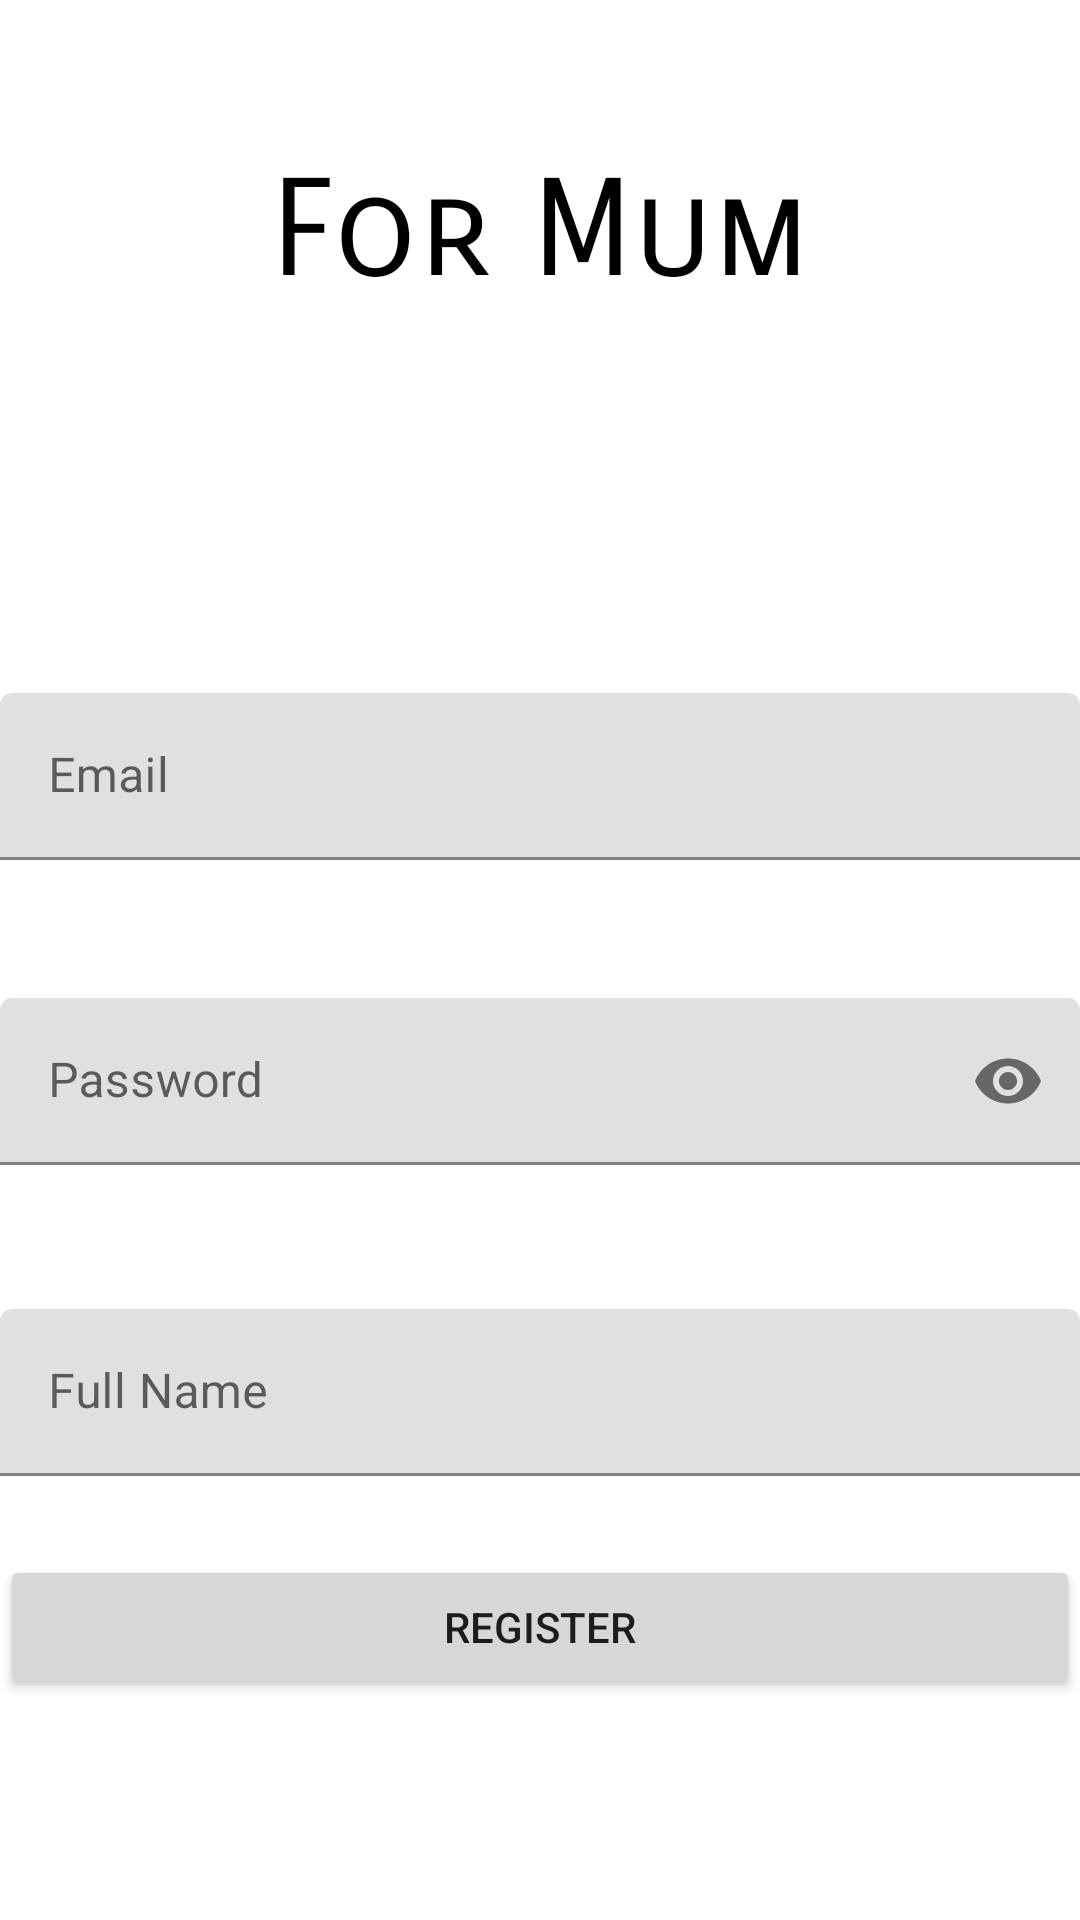

Reconstruct the res/layout file that produces this screen, plus the resources it refers to.
<!-- AndroidManifest.xml: application theme Theme.ForMum -->
<!-- res/layout/activity_register.xml -->
<?xml version="1.0" encoding="utf-8"?>
<androidx.constraintlayout.widget.ConstraintLayout xmlns:android="http://schemas.android.com/apk/res/android"
    xmlns:app="http://schemas.android.com/apk/res-auto"
    xmlns:tools="http://schemas.android.com/tools"
    android:padding="@dimen/_20sdp"
    android:layout_width="match_parent"
    android:layout_height="match_parent"
    tools:context=".RegisterActivity">

    <ProgressBar
        android:id="@+id/progress"
        android:layout_width="wrap_content"
        android:layout_height="wrap_content"
        android:visibility="gone"
        app:layout_constraintBottom_toBottomOf="parent"
        app:layout_constraintEnd_toEndOf="parent"
        app:layout_constraintStart_toStartOf="parent"
        app:layout_constraintTop_toTopOf="parent" />


    <Button
        android:id="@+id/btnRegister"
        android:layout_width="0dp"
        android:layout_height="wrap_content"
        android:text="@string/register"
        app:layout_constraintBottom_toBottomOf="parent"
        app:layout_constraintEnd_toEndOf="parent"
        app:layout_constraintHorizontal_bias="1.0"
        app:layout_constraintStart_toStartOf="parent"
        app:layout_constraintTop_toBottomOf="@+id/edtFullName"
        app:layout_constraintVertical_bias="0.264">

    </Button>

    <TextView
        android:id="@+id/textView"
        android:layout_width="wrap_content"
        android:layout_height="wrap_content"
        android:layout_marginTop="50dp"
        android:textColor="@color/black"
        android:fontFamily="sans-serif-smallcaps"
        android:text="@string/app_name"
        android:textSize="45sp"
        app:layout_constraintEnd_toEndOf="parent"
        app:layout_constraintStart_toStartOf="parent"
        app:layout_constraintTop_toTopOf="parent" />


    <com.google.android.material.textfield.TextInputLayout
        android:id="@+id/edtPassword"
        android:layout_width="0dp"
        android:layout_height="wrap_content"
        android:layout_marginTop="46dp"
        android:hint="@string/password"
        app:endIconMode="password_toggle"
        app:layout_constraintEnd_toEndOf="parent"
        app:layout_constraintStart_toStartOf="parent"
        app:layout_constraintTop_toBottomOf="@+id/edtEmail">

        <com.google.android.material.textfield.TextInputEditText
            android:layout_width="match_parent"
            android:layout_height="wrap_content"
            android:inputType="textPassword" />

    </com.google.android.material.textfield.TextInputLayout>

    <com.google.android.material.textfield.TextInputLayout
        android:id="@+id/edtFullName"
        android:layout_width="0dp"
        android:layout_height="wrap_content"
        android:layout_marginTop="48dp"
        android:hint="@string/name"
        app:layout_constraintEnd_toEndOf="parent"
        app:layout_constraintStart_toStartOf="parent"
        app:layout_constraintTop_toBottomOf="@+id/edtPassword">

        <com.google.android.material.textfield.TextInputEditText
            android:layout_width="match_parent"
            android:layout_height="wrap_content"
            android:inputType="text" />

    </com.google.android.material.textfield.TextInputLayout>

    <com.google.android.material.textfield.TextInputLayout
        android:id="@+id/edtEmail"
        android:layout_width="0dp"
        android:layout_height="wrap_content"

        android:layout_marginTop="127dp"
        android:hint="@string/email"
        app:layout_constraintEnd_toEndOf="parent"
        app:layout_constraintStart_toStartOf="parent"
        app:layout_constraintTop_toBottomOf="@id/textView">

        <com.google.android.material.textfield.TextInputEditText
            android:layout_width="match_parent"
            android:layout_height="wrap_content" />
    </com.google.android.material.textfield.TextInputLayout>


</androidx.constraintlayout.widget.ConstraintLayout>
<!-- resources referenced by this layout -->
<resources>
  <color name="black">#FF000000</color>
  <string name="app_name">For Mum</string>
  <string name="email">Email</string>
  <string name="name">Full Name</string>
  <string name="password">Password</string>
  <string name="register">Register</string>
  <style name="Theme.ForMum" parent="Theme.MaterialComponents.DayNight.NoActionBar">
          
          <item name="colorPrimary">@color/purple_500</item>
          <item name="colorPrimaryVariant">@color/purple_700</item>
          <item name="colorOnPrimary">@color/white</item>
          
          <item name="colorSecondary">@color/teal_200</item>
          <item name="colorSecondaryVariant">@color/teal_700</item>
          <item name="colorOnSecondary">@color/black</item>
          
          <item name="android:statusBarColor" tools:targetApi="l">?attr/colorPrimaryVariant</item>
          
      </style>
  <color name="purple_500">#EE0083</color>
  <color name="purple_700">#E14D9E</color>
  <color name="white">#FFFFFFFF</color>
  <color name="teal_200">#FF03DAC5</color>
  <color name="teal_700">#FF018786</color>
</resources>
